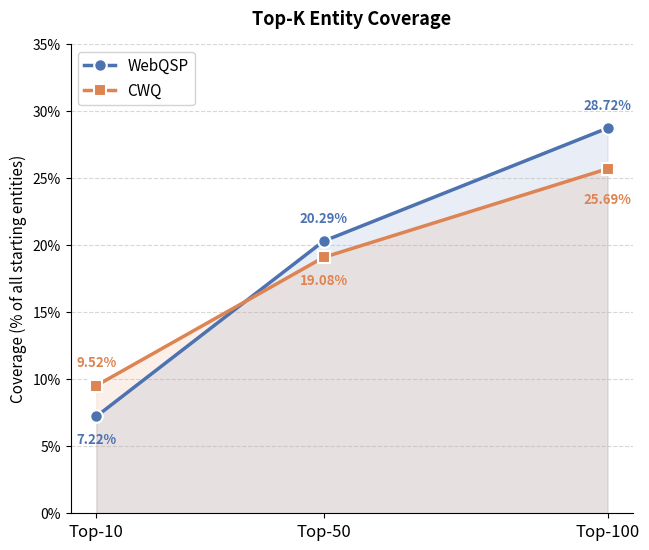

Write the Python code that produced this figure.
import matplotlib.pyplot as plt
import numpy as np

# ── Data from updates.md ──────────────────────────────────────────────────────
top_k_labels = ["Top-10", "Top-50", "Top-100"]
top_k_webqsp = [7.22,  20.29, 28.72]
top_k_cwq    = [9.52,  19.08, 25.69]

# ── Palette ───────────────────────────────────────────────────────────────────
C_WEBQSP = "#4C72B0"
C_CWQ    = "#DD8452"

# ── Plot ──────────────────────────────────────────────────────────────────────
fig, ax = plt.subplots(figsize=(7, 6))
fig.patch.set_facecolor("white")
ax.set_facecolor("white")

k_pos = [10, 50, 100]

ax.plot(k_pos, top_k_webqsp, "o-", color=C_WEBQSP,
        linewidth=2.5, markersize=9, markeredgecolor="white",
        markeredgewidth=1.5, label="WebQSP", zorder=3)
ax.plot(k_pos, top_k_cwq, "s-", color=C_CWQ,
        linewidth=2.5, markersize=9, markeredgecolor="white",
        markeredgewidth=1.5, label="CWQ", zorder=3)

for k, w, c in zip(k_pos, top_k_webqsp, top_k_cwq):
    if abs(w - c) < 3:
        # values too close — put higher label above, lower label below
        w_va, c_va = ("bottom", "top") if w > c else ("top", "bottom")
        w_off, c_off = (1.2, -1.2) if w > c else (-1.2, 1.2)
        ax.text(k, w + w_off, f"{w:.2f}%", ha="center", va=w_va,
                fontsize=9.5, color=C_WEBQSP, fontweight="bold")
        ax.text(k, c + c_off, f"{c:.2f}%", ha="center", va=c_va,
                fontsize=9.5, color=C_CWQ, fontweight="bold")
    else:
        ax.text(k, w + 1.2, f"{w:.2f}%", ha="center", va="bottom",
                fontsize=9.5, color=C_WEBQSP, fontweight="bold")
        ax.text(k, c - 1.8, f"{c:.2f}%", ha="center", va="top",
                fontsize=9.5, color=C_CWQ,    fontweight="bold")

ax.fill_between(k_pos, top_k_webqsp, alpha=0.12, color=C_WEBQSP)
ax.fill_between(k_pos, top_k_cwq,    alpha=0.12, color=C_CWQ)

ax.set_xticks(k_pos)
ax.set_xticklabels(top_k_labels, fontsize=12)
ax.set_ylabel("Coverage (% of all starting entities)", fontsize=11)
ax.set_title("Top-K Entity Coverage", fontsize=13, fontweight="bold", pad=14)
ax.set_ylim(0, 35)
ax.yaxis.set_major_formatter(plt.FuncFormatter(lambda v, _: f"{v:.0f}%"))
ax.grid(axis="y", linestyle="--", alpha=0.5, zorder=0)
ax.spines[["top", "right"]].set_visible(False)
ax.legend(fontsize=11, loc="upper left", framealpha=0.85, edgecolor="#cccccc")

fig.tight_layout(pad=2.5)
fig.savefig("entity_topk_coverage.png", dpi=150, bbox_inches="tight",
            facecolor="white")
print("Saved: entity_topk_coverage.png")
